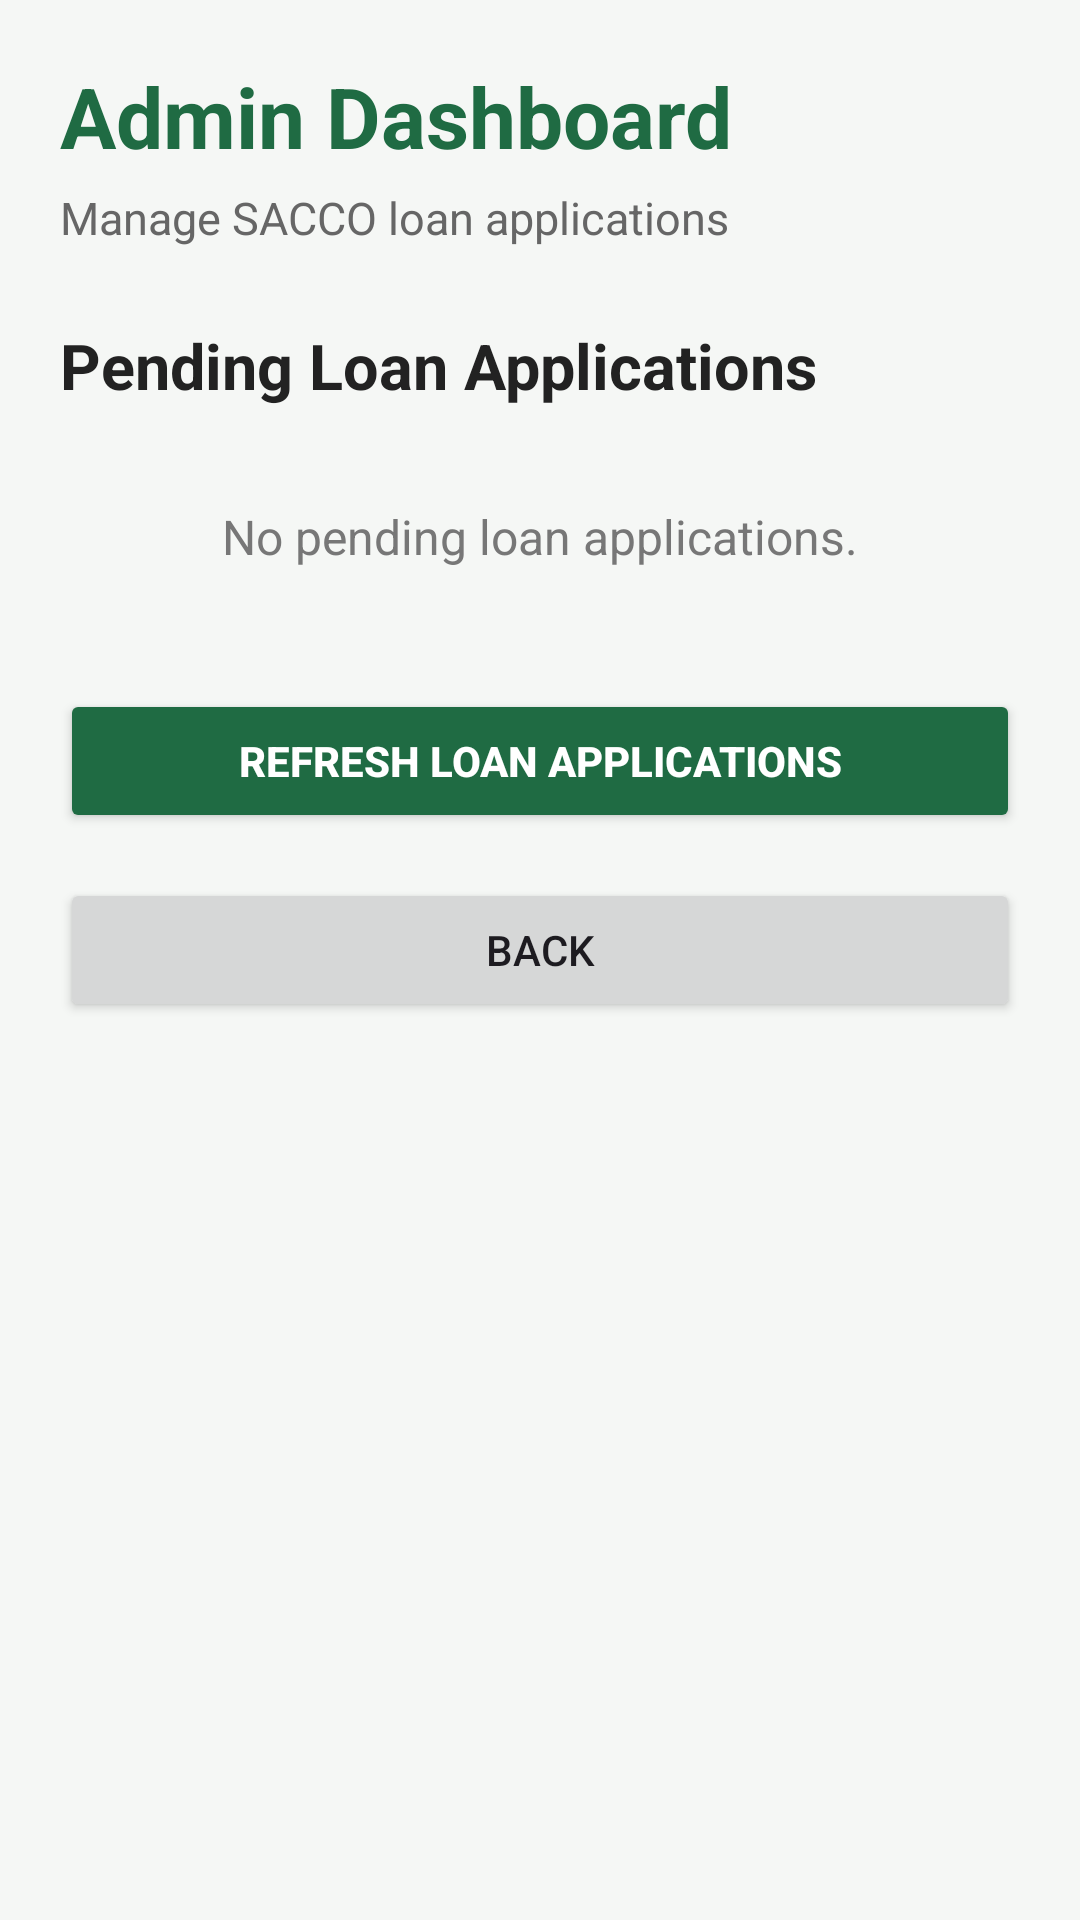

Layout XML and referenced resources for this Android screen:
<!-- AndroidManifest.xml: application theme Theme.Saccoapp -->
<!-- res/layout/activity_admin.xml -->
<?xml version="1.0" encoding="utf-8"?>
<ScrollView xmlns:android="http://schemas.android.com/apk/res/android"
    android:layout_width="match_parent"
    android:layout_height="match_parent"
    android:background="#F5F7F5">

    ```
    <LinearLayout
        android:layout_width="match_parent"
        android:layout_height="wrap_content"
        android:orientation="vertical"
        android:padding="20dp">

        <TextView
            android:layout_width="wrap_content"
            android:layout_height="wrap_content"
            android:text="Admin Dashboard"
            android:textSize="28sp"
            android:textStyle="bold"
            android:textColor="#1F6B43"
            android:layout_marginBottom="5dp" />

        <TextView
            android:layout_width="wrap_content"
            android:layout_height="wrap_content"
            android:text="Manage SACCO loan applications"
            android:textSize="15sp"
            android:textColor="#666666"
            android:layout_marginBottom="25dp" />

        

        <TextView
            android:layout_width="wrap_content"
            android:layout_height="wrap_content"
            android:text="Pending Loan Applications"
            android:textSize="21sp"
            android:textStyle="bold"
            android:textColor="#222222"
            android:layout_marginBottom="12dp" />

        <LinearLayout
            android:id="@+id/pendingLoansContainer"
            android:layout_width="match_parent"
            android:layout_height="wrap_content"
            android:orientation="vertical">

            <TextView
                android:id="@+id/tvNoPendingLoans"
                android:layout_width="match_parent"
                android:layout_height="wrap_content"
                android:text="No pending loan applications."
                android:textSize="16sp"
                android:textColor="#777777"
                android:padding="20dp"
                android:gravity="center" />

        </LinearLayout>

        <Button
            android:id="@+id/btnRefreshLoans"
            android:layout_width="match_parent"
            android:layout_height="wrap_content"
            android:text="REFRESH LOAN APPLICATIONS"
            android:textStyle="bold"
            android:backgroundTint="#1F6B43"
            android:textColor="#FFFFFF"
            android:layout_marginTop="20dp" />

        <Button
            android:id="@+id/btnBack"
            android:layout_width="match_parent"
            android:layout_height="wrap_content"
            android:text="BACK"
            android:layout_marginTop="15dp" />

    </LinearLayout>
    ```

</ScrollView>
<!-- resources referenced by this layout -->
<resources>
  <style name="Theme.Saccoapp" parent="Base.Theme.Saccoapp" />
  <style name="Base.Theme.Saccoapp" parent="Theme.Material3.DayNight.NoActionBar">
          
          
      </style>
</resources>
